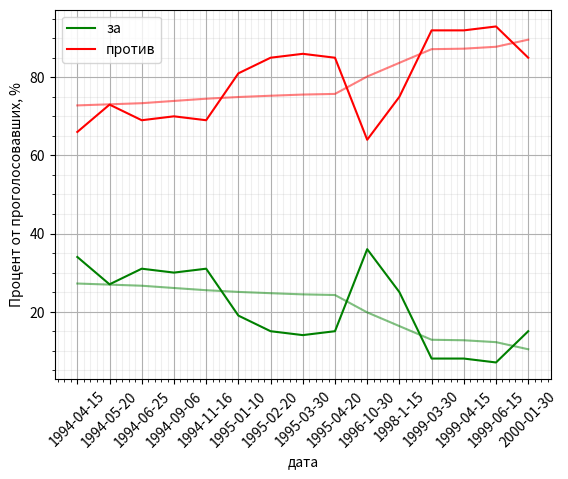

The script that saved this image:
from matplotlib import pyplot as plt
import numpy as np
import pandas as pd


plt.minorticks_on()
plt.grid(visible=True, axis='both', which='major')
plt.grid(visible=True, axis='both', which='minor', alpha=0.2)

date = ['1994-04-15', '1994-05-20', '1994-06-25', '1994-09-06', '1994-11-16', '1995-01-10', '1995-02-20', '1995-03-30', '1995-04-20', '1996-10-30','1998-1-15' , '1999-03-30', '1999-04-15', '1999-06-15', '2000-01-30']
votesy = [34, 27, 31, 30, 31, 19, 15, 14, 15, 36, 25, 8, 8, 7 , 15]
votesn = [66, 73, 69, 70, 69, 81, 85, 86, 85, 64, 75, 92, 92, 93, 85]

ser1 = pd.Series(date)
ser2 = pd.Series(votesy)
ser3 = pd.Series(votesn)
date = pd.to_datetime(ser1)
a1, b1 = np.polyfit(date.astype(np.int64), ser2, 1)
a2, b2 = np.polyfit(date.astype(np.int64), ser3, 1)
plt.plot(ser1, ser2, 'g')
plt.plot(ser1, ser3, 'r')
plt.xticks(rotation=45)
plt.xlabel('дата')
plt.ylabel('Процент от проголосовавших, %')
plt.legend(['за', 'против'])
yy = [a1*i + b1 for i in date.astype(np.int64)]
yy = np.array(yy)
yn = [a2*i + b2 for i in date.astype(np.int64)]
yn = np.array(yn)
plt.plot(ser1, yy, 'g', alpha=0.5)
plt.plot(ser1, yn, 'r', alpha=0.5)
plt.show()
 